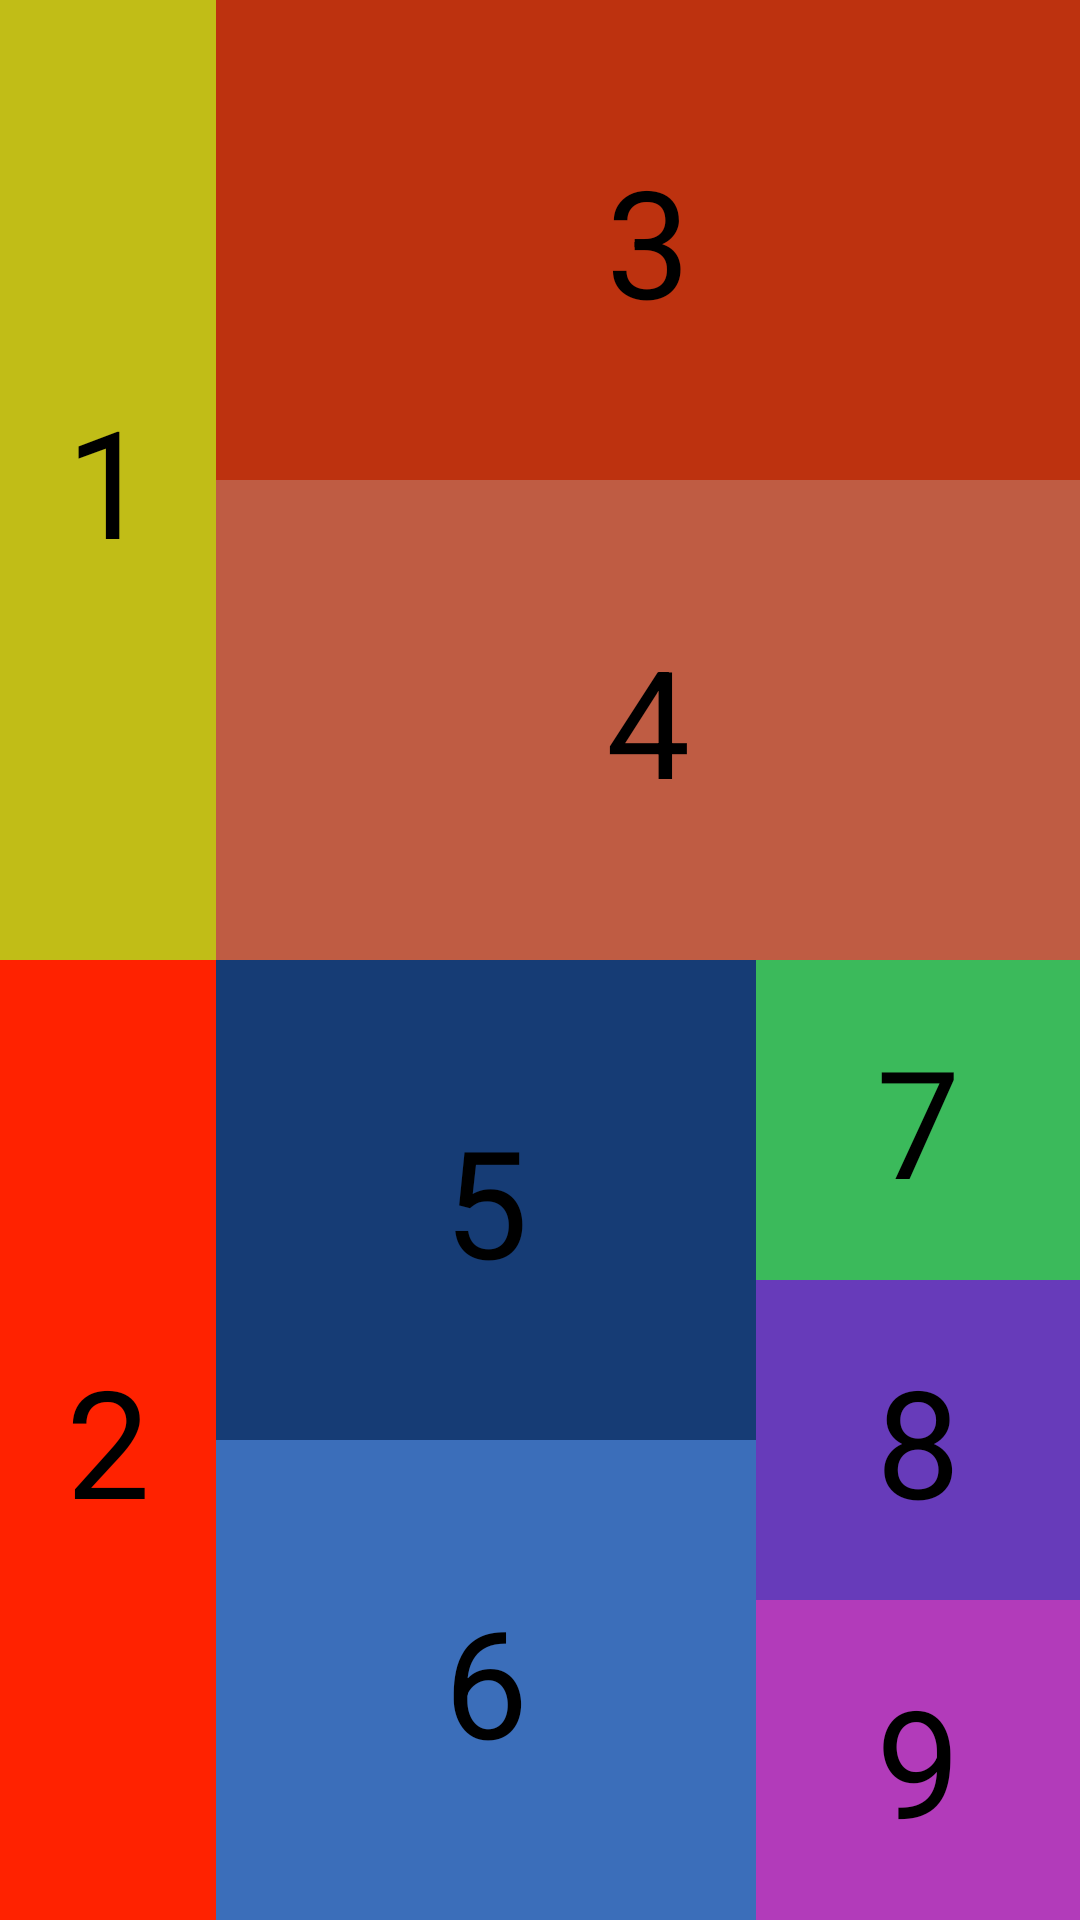

Android layout source for this screen:
<!-- AndroidManifest.xml: application theme Theme.LinearLayout24112020 -->
<!-- res/layout/activity_main4.xml -->
<?xml version="1.0" encoding="utf-8"?>
<LinearLayout
    xmlns:android="http://schemas.android.com/apk/res/android"
    android:layout_width="match_parent"
    android:layout_height="match_parent"
    android:orientation="vertical">

    <LinearLayout
        android:layout_width="match_parent"
        android:layout_height="0dp"
        android:layout_weight="1"
        android:background="#f20"
        android:orientation="horizontal"
        android:weightSum="10">
        <TextView
            android:layout_width="0dp"
            android:layout_height="match_parent"
            android:layout_weight="2"
            android:background="#C1BD17"
            android:text="1"
            android:textColor="#000"
            android:textSize="50sp"
            android:gravity="center"/>

        <LinearLayout
            android:layout_width="0dp"
            android:layout_height="match_parent"
            android:layout_weight="8"
            android:background="#1900FF"
            android:orientation="vertical"
            >
            <TextView
                android:layout_width="match_parent"
                android:layout_height="0dp"
                android:layout_weight="1"
                android:background="#BD320F"
                android:text="3"
                android:textColor="#000"
                android:textSize="50sp"
                android:gravity="center"/>
            <TextView
                android:layout_width="match_parent"
                android:layout_height="0dp"
                android:layout_weight="1"
                android:background="#BF5C43"
                android:text="4"
                android:textColor="#000"
                android:textSize="50sp"
                android:gravity="center"/>

        </LinearLayout>

    </LinearLayout>

    <LinearLayout
        android:layout_width="match_parent"
        android:layout_height="0dp"
        android:layout_weight="1"
        android:background="#0099FF"
        android:orientation="horizontal"
        android:weightSum="10">
        <TextView
            android:layout_width="0dp"
            android:layout_height="match_parent"
            android:layout_weight="2"
            android:background="#f20"
            android:text="2"
            android:textSize="50sp"
            android:textColor="#000"
            android:gravity="center"/>

        <LinearLayout
            android:layout_width="0dp"
            android:layout_height="match_parent"
            android:background="#00FFFF"
            android:layout_weight="5"
            android:orientation="vertical">
            <TextView
                android:layout_width="match_parent"
                android:layout_height="0dp"
                android:layout_weight="1"
                android:background="#163C75"
                android:text="5"
                android:textSize="50sp"
                android:textColor="#000"
                android:gravity="center"/>
            <TextView
                android:layout_width="match_parent"
                android:layout_height="0dp"
                android:layout_weight="1"
                android:background="#3B6EBA"
                android:text="6"
                android:textSize="50sp"
                android:textColor="#000"
                android:gravity="center"/>
        </LinearLayout>

        <LinearLayout
            android:layout_width="0dp"
            android:layout_height="match_parent"
            android:background="#044C4C"
            android:layout_weight="3"
            android:orientation="vertical">
            <TextView
                android:layout_width="match_parent"
                android:layout_height="0dp"
                android:layout_weight="1"
                android:background="#3BBA5B"
                android:text="7"
                android:textSize="50sp"
                android:textColor="#000"
                android:gravity="center"/>
            <TextView
                android:layout_width="match_parent"
                android:layout_height="0dp"
                android:layout_weight="1"
                android:background="#673BBA"
                android:text="8"
                android:textSize="50sp"
                android:textColor="#000"
                android:gravity="center"/>
            <TextView
                android:layout_width="match_parent"
                android:layout_height="0dp"
                android:layout_weight="1"
                android:background="#B23BBA"
                android:text="9"
                android:textSize="50sp"
                android:textColor="#000"
                android:gravity="center"/>

        </LinearLayout>


    </LinearLayout>

</LinearLayout>
<!-- resources referenced by this layout -->
<resources>
  <style name="Theme.LinearLayout24112020" parent="Theme.MaterialComponents.DayNight.DarkActionBar">
          
          <item name="colorPrimary">@color/purple_500</item>
          <item name="colorPrimaryVariant">@color/purple_700</item>
          <item name="colorOnPrimary">@color/white</item>
          
          <item name="colorSecondary">@color/teal_200</item>
          <item name="colorSecondaryVariant">@color/teal_700</item>
          <item name="colorOnSecondary">@color/black</item>
          
          <item name="android:statusBarColor" tools:targetApi="l">?attr/colorPrimaryVariant</item>
          
      </style>
  <!-- not gathered from this repository: default colours our renderer supplied (Android Studio template values) -->
  <color name="purple_500">#FF6200EE</color>
  <color name="purple_700">#FF3700B3</color>
  <color name="teal_200">#FF03DAC5</color>
  <color name="teal_700">#FF018786</color>
  <color name="black">#FF000000</color>
  <color name="white">#FFFFFFFF</color>
</resources>
